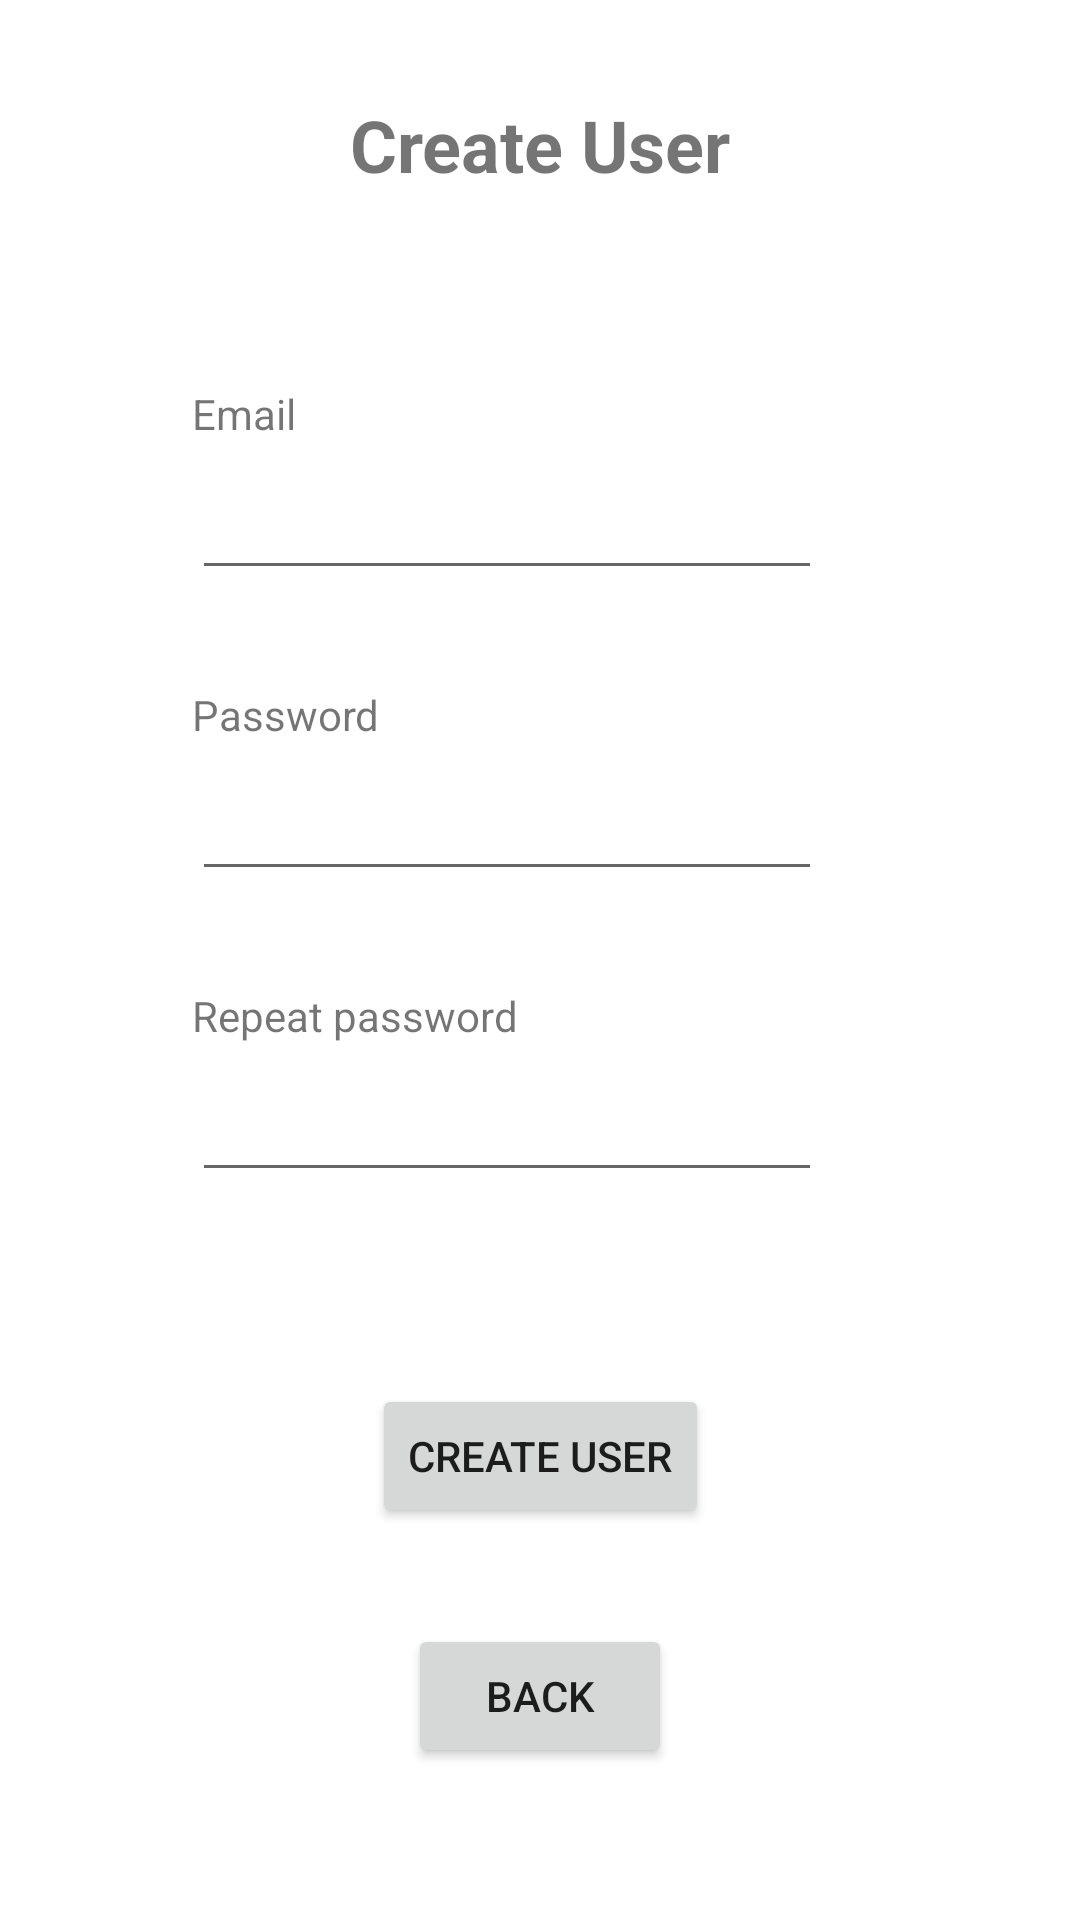

The Android layout XML behind this screen, and the referenced resources:
<!-- AndroidManifest.xml: application theme Theme.DrunksAroundMe -->
<!-- res/layout/activity_signup.xml -->
<?xml version="1.0" encoding="utf-8"?>
<androidx.constraintlayout.widget.ConstraintLayout xmlns:android="http://schemas.android.com/apk/res/android"
    xmlns:app="http://schemas.android.com/apk/res-auto"
    xmlns:tools="http://schemas.android.com/tools"
    android:layout_width="match_parent"
    android:layout_height="match_parent"
    tools:context=".Views.SignupActivity">

    <TextView
        android:id="@+id/txtSignupEmail"
        android:layout_width="wrap_content"
        android:layout_height="wrap_content"
        android:layout_marginStart="64dp"
        android:layout_marginTop="64dp"
        android:text="@string/txtEmail"
        app:layout_constraintStart_toStartOf="parent"
        app:layout_constraintTop_toBottomOf="@+id/txtCreateUser" />

    <TextView
        android:id="@+id/txtCreateUser"
        android:layout_width="wrap_content"
        android:layout_height="wrap_content"
        android:layout_marginTop="32dp"
        android:text="@string/txtCreateUser"
        android:textSize="24sp"
        android:textStyle="bold"
        app:layout_constraintEnd_toEndOf="parent"
        app:layout_constraintStart_toStartOf="parent"
        app:layout_constraintTop_toTopOf="parent" />

    <EditText
        android:id="@+id/etxtSignupEmail"
        android:layout_width="wrap_content"
        android:layout_height="wrap_content"
        android:layout_marginTop="8dp"
        android:ems="10"
        android:inputType="textEmailAddress"
        app:layout_constraintStart_toStartOf="@+id/txtSignupEmail"
        app:layout_constraintTop_toBottomOf="@+id/txtSignupEmail" />

    <TextView
        android:id="@+id/textView3"
        android:layout_width="wrap_content"
        android:layout_height="wrap_content"
        android:layout_marginTop="32dp"
        android:text="@string/txtPassword"
        app:layout_constraintStart_toStartOf="@+id/txtSignupEmail"
        app:layout_constraintTop_toBottomOf="@+id/etxtSignupEmail" />

    <EditText
        android:id="@+id/etxtSignupPassword"
        android:layout_width="wrap_content"
        android:layout_height="wrap_content"
        android:layout_marginTop="8dp"
        android:ems="10"
        android:inputType="textPassword"
        app:layout_constraintStart_toStartOf="@+id/textView3"
        app:layout_constraintTop_toBottomOf="@+id/textView3" />

    <TextView
        android:id="@+id/txtSignupRepeatPassword"
        android:layout_width="wrap_content"
        android:layout_height="wrap_content"
        android:layout_marginTop="32dp"
        android:text="@string/txtRepeatPassword"
        app:layout_constraintStart_toStartOf="@+id/textView3"
        app:layout_constraintTop_toBottomOf="@+id/etxtSignupPassword" />

    <EditText
        android:id="@+id/etxtSignupRepeatPassword"
        android:layout_width="wrap_content"
        android:layout_height="wrap_content"
        android:layout_marginTop="8dp"
        android:ems="10"
        android:inputType="textPassword"
        app:layout_constraintStart_toStartOf="@+id/txtSignupRepeatPassword"
        app:layout_constraintTop_toBottomOf="@+id/txtSignupRepeatPassword" />

    <Button
        android:id="@+id/btnSignupCreateUser"
        android:layout_width="wrap_content"
        android:layout_height="wrap_content"
        android:layout_marginTop="64dp"
        android:text="@string/btnCreateUser"
        app:layout_constraintEnd_toEndOf="parent"
        app:layout_constraintStart_toStartOf="parent"
        app:layout_constraintTop_toBottomOf="@+id/etxtSignupRepeatPassword" />

    <Button
        android:id="@+id/btnSignupBack"
        android:layout_width="wrap_content"
        android:layout_height="wrap_content"
        android:layout_marginTop="32dp"
        android:text="@string/btnBack"
        app:layout_constraintEnd_toEndOf="parent"
        app:layout_constraintStart_toStartOf="parent"
        app:layout_constraintTop_toBottomOf="@+id/btnSignupCreateUser" />

</androidx.constraintlayout.widget.ConstraintLayout>
<!-- resources referenced by this layout -->
<resources>
  <string name="btnBack">Back</string>
  <string name="btnCreateUser">Create user</string>
  <string name="txtCreateUser">Create User</string>
  <string name="txtEmail">Email</string>
  <string name="txtPassword">Password</string>
  <string name="txtRepeatPassword">Repeat password</string>
  <style name="Theme.DrunksAroundMe" parent="Theme.MaterialComponents.DayNight.DarkActionBar">
          
          <item name="colorPrimary">@color/purple_500</item>
          <item name="colorPrimaryVariant">@color/purple_700</item>
          <item name="colorOnPrimary">@color/white</item>
          
          <item name="colorSecondary">@color/teal_200</item>
          <item name="colorSecondaryVariant">@color/teal_700</item>
          <item name="colorOnSecondary">@color/black</item>
          
          <item name="android:statusBarColor" tools:targetApi="l">?attr/colorPrimaryVariant</item>
          
      </style>
  <!-- not gathered from this repository: default colours our renderer supplied (Android Studio template values) -->
  <color name="purple_500">#FF6200EE</color>
  <color name="purple_700">#FF3700B3</color>
  <color name="teal_200">#FF03DAC5</color>
  <color name="teal_700">#FF018786</color>
  <color name="black">#FF000000</color>
  <color name="white">#FFFFFFFF</color>
</resources>
